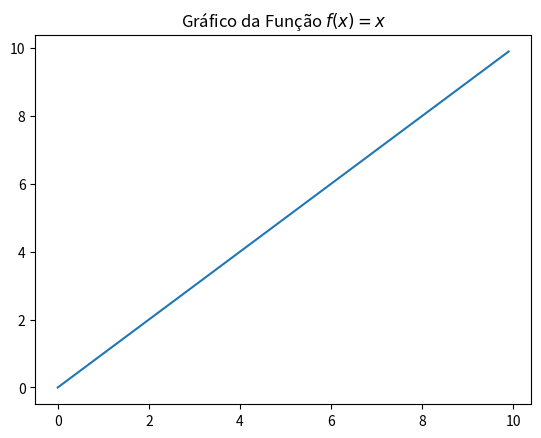

Source code (Python):

import matplotlib.pyplot as plt
import numpy as np


fig = plt.figure()
ax = fig.add_subplot(111)
x  = np.arange(0,10,0.1)
y = np.array([ a for a in x ])
l = plt.plot(x,y)
t = ax.set_title("Gráfico da Função " r"$f(x) = x$")

plt.show()
